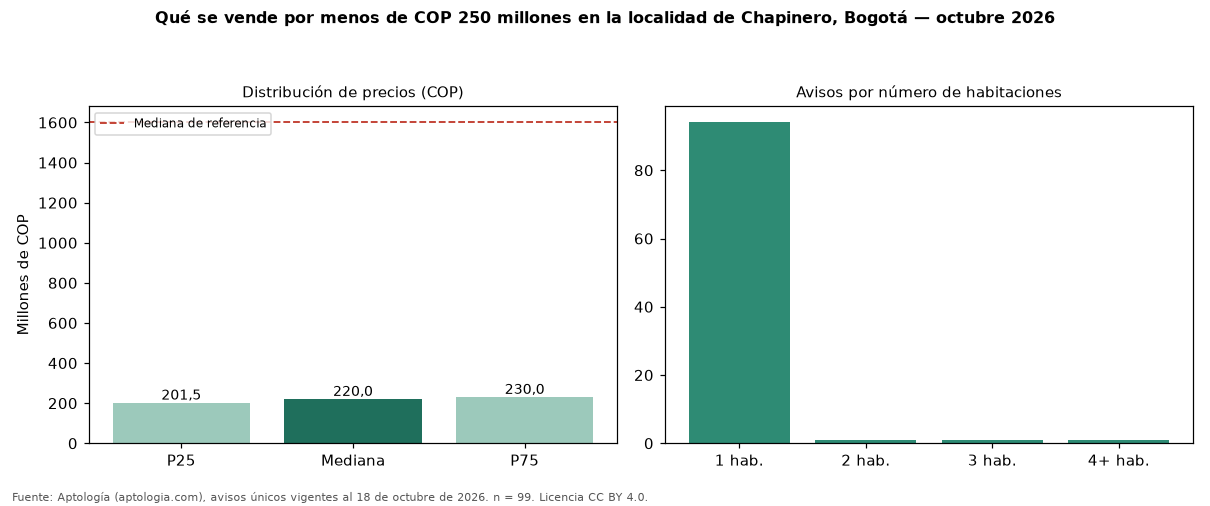

Data behind this chart, as committed beside it:
seccion, metrica, valor_cop, n
precio, p25, 201500000, 99
precio, mediana, 220000000, 99
precio, p75, 230000000, 99
cop_por_m2, p25, 7600137, 99
cop_por_m2, mediana, 9056000, 99
cop_por_m2, p75, 11220238, 99
area, area_mediana_m2, 23.5, 99
habitaciones, 1, 220000000, 94
administracion, mediana, 245000, 65
estrato, moda, 4, 
parqueadero, porcentaje_con_parqueadero, 7.1, 99
referencia, mediana_referencia, 1600000000, 6938
referencia, mediana_cop_por_m2_referencia, 9159953, 6938
